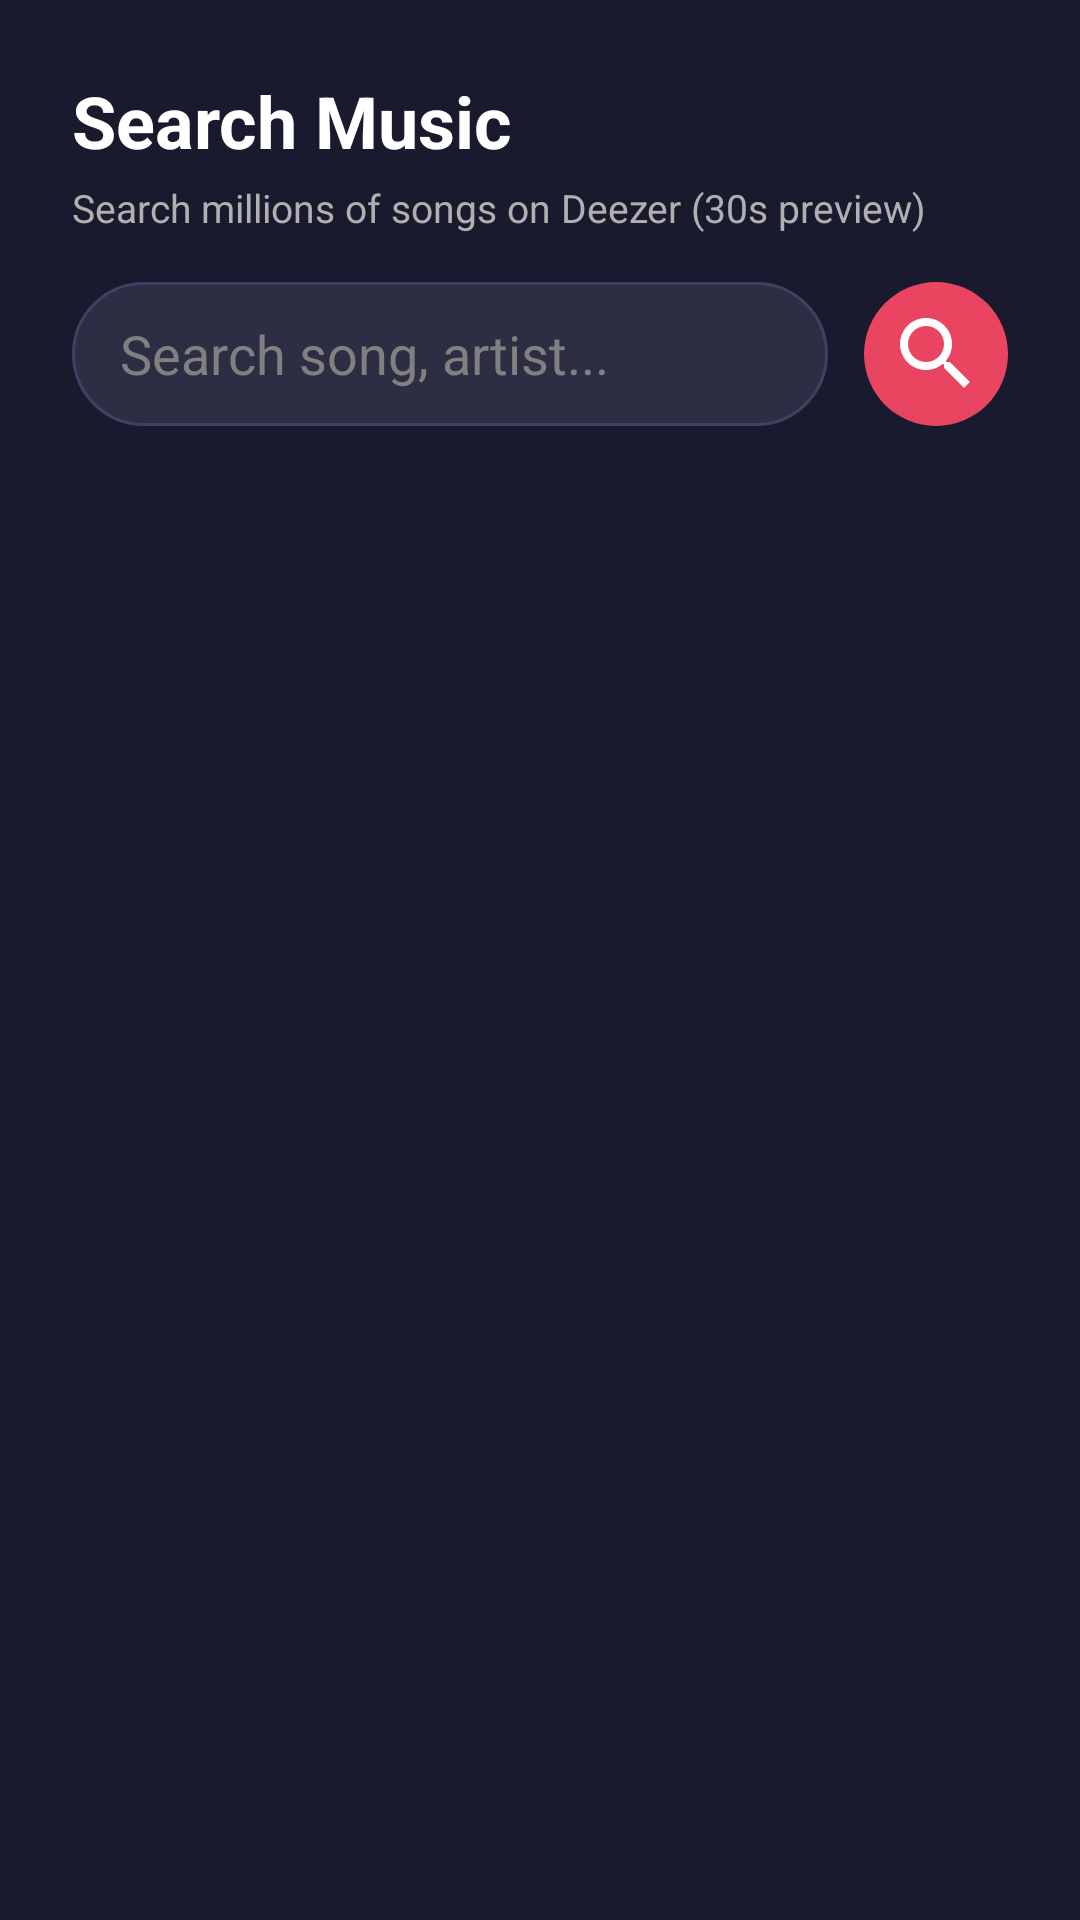

Write the Android layout XML for this screen, with the resource values it uses.
<!-- AndroidManifest.xml: application theme Theme.CarMusicPlayer -->
<!-- res/layout/fragment_radio.xml -->
<?xml version="1.0" encoding="utf-8"?>
<LinearLayout xmlns:android="http://schemas.android.com/apk/res/android"
    xmlns:app="http://schemas.android.com/apk/res-auto"
    android:layout_width="match_parent"
    android:layout_height="match_parent"
    android:background="#1A1A2E"
    android:orientation="vertical"
    android:padding="24dp">

    <TextView
        android:layout_width="wrap_content"
        android:layout_height="wrap_content"
        android:text="Search Music"
        android:textColor="#FFFFFF"
        android:textSize="24sp"
        android:textStyle="bold"
        android:layout_marginBottom="4dp" />

    <TextView
        android:layout_width="wrap_content"
        android:layout_height="wrap_content"
        android:text="Search millions of songs on Deezer (30s preview)"
        android:textColor="#B0B0B0"
        android:textSize="13sp"
        android:layout_marginBottom="16dp" />

    
    <LinearLayout
        android:layout_width="match_parent"
        android:layout_height="wrap_content"
        android:orientation="horizontal"
        android:layout_marginBottom="16dp">

        <EditText
            android:id="@+id/etSearchQuery"
            android:layout_width="0dp"
            android:layout_height="48dp"
            android:layout_weight="1"
            android:background="@drawable/search_background"
            android:hint="Search song, artist..."
            android:textColorHint="#808080"
            android:textColor="#FFFFFF"
            android:paddingStart="16dp"
            android:paddingEnd="16dp"
            android:inputType="text"
            android:imeOptions="actionSearch" />

        <ImageButton
            android:id="@+id/btnSearch"
            android:layout_width="48dp"
            android:layout_height="48dp"
            android:layout_marginStart="12dp"
            android:background="@drawable/play_button_background"
            android:src="@drawable/ic_search"
            android:padding="12dp"
            android:contentDescription="Search"
            app:tint="#FFFFFF" />

    </LinearLayout>

    
    <ProgressBar
        android:id="@+id/progressBar"
        android:layout_width="wrap_content"
        android:layout_height="wrap_content"
        android:layout_gravity="center"
        android:visibility="gone" />

    
    <TextView
        android:id="@+id/tvResultsHeader"
        android:layout_width="wrap_content"
        android:layout_height="wrap_content"
        android:text="Search Results"
        android:textColor="#FFFFFF"
        android:textSize="16sp"
        android:textStyle="bold"
        android:layout_marginBottom="12dp"
        android:visibility="gone" />

    
    <androidx.recyclerview.widget.RecyclerView
        android:id="@+id/rvSearchResults"
        android:layout_width="match_parent"
        android:layout_height="0dp"
        android:layout_weight="1" />

</LinearLayout>
<!-- resources referenced by this layout -->
<resources>
  <!-- drawable ic_search (drawable) -->
  <vector xmlns:android="http://schemas.android.com/apk/res/android"
      android:width="32dp"
      android:height="32dp"
      android:viewportWidth="24"
      android:viewportHeight="24"
      android:tint="#FFFFFF">
      <path
          android:fillColor="#FFFFFF"
          android:pathData="M15.5,14h-0.79l-0.28,-0.27C15.41,12.59 16,11.11 16,9.5 16,5.91 13.09,3 9.5,3S3,5.91 3,9.5 5.91,16 9.5,16c1.61,0 3.09,-0.59 4.23,-1.57l0.27,0.28v0.79l5,4.99L20.49,19l-4.99,-5zM9.5,14C7.01,14 5,11.99 5,9.5S7.01,5 9.5,5 14,7.01 14,9.5 11.99,14 9.5,14z"/>
  </vector>
  <!-- drawable play_button_background (drawable) -->
  <?xml version="1.0" encoding="utf-8"?>
  <shape xmlns:android="http://schemas.android.com/apk/res/android"
      android:shape="oval">
      <solid android:color="#E94560" />
  </shape>
  <!-- drawable search_background (drawable) -->
  <?xml version="1.0" encoding="utf-8"?>
  <shape xmlns:android="http://schemas.android.com/apk/res/android"
      android:shape="rectangle">
      <solid android:color="#2D2D44" />
      <corners android:radius="24dp" />
      <stroke android:width="1dp" android:color="#404060" />
  </shape>
  <style name="Theme.CarMusicPlayer" parent="Theme.AppCompat.NoActionBar">
          <item name="android:windowBackground">@android:color/black</item>
          <item name="android:statusBarColor">@android:color/black</item>
          <item name="android:navigationBarColor">@android:color/black</item>
      </style>
</resources>
